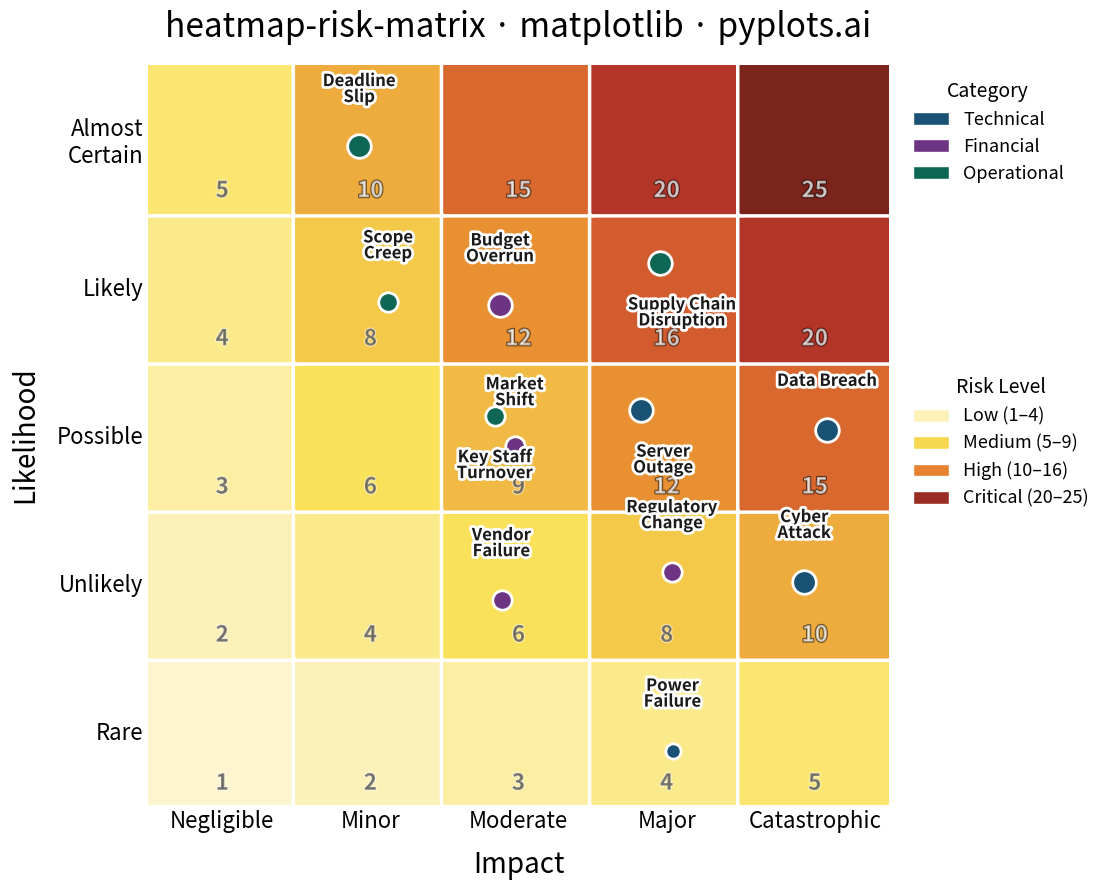

Source code (Python):
"""pyplots.ai
heatmap-risk-matrix: Risk Assessment Matrix (Probability vs Impact)
Library: matplotlib 3.10.8 | Python 3.14.3
Quality: 82/100 | Created: 2026-03-17
"""

import matplotlib.patches as mpatches
import matplotlib.patheffects as pe
import matplotlib.pyplot as plt
import numpy as np
from matplotlib.colors import LinearSegmentedColormap


# Data
np.random.seed(42)

likelihood_labels = ["Rare", "Unlikely", "Possible", "Likely", "Almost\nCertain"]
impact_labels = ["Negligible", "Minor", "Moderate", "Major", "Catastrophic"]

risk_scores = np.array([[1, 2, 3, 4, 5], [2, 4, 6, 8, 10], [3, 6, 9, 12, 15], [4, 8, 12, 16, 20], [5, 10, 15, 20, 25]])

risks = [
    ("Supply Chain\nDisruption", 4, 4, "Operational"),
    ("Data Breach", 3, 5, "Technical"),
    ("Budget\nOverrun", 4, 3, "Financial"),
    ("Key Staff\nTurnover", 3, 3, "Operational"),
    ("Regulatory\nChange", 2, 4, "Financial"),
    ("Server\nOutage", 3, 4, "Technical"),
    ("Scope\nCreep", 4, 2, "Operational"),
    ("Vendor\nFailure", 2, 3, "Financial"),
    ("Cyber\nAttack", 2, 5, "Technical"),
    ("Market\nShift", 3, 3, "Financial"),
    ("Power\nFailure", 1, 4, "Technical"),
    ("Deadline\nSlip", 5, 2, "Operational"),
]

# Colorblind-safe colormap: light yellow -> amber -> deep orange -> dark crimson
cmap = LinearSegmentedColormap.from_list("risk_cb", ["#fef9e7", "#f9e154", "#e8882f", "#c0392b", "#7b241c"], N=256)

# Plot
fig, ax = plt.subplots(figsize=(16, 9))

# Draw cells with rounded rectangles and score annotations
for i in range(5):
    for j in range(5):
        score = risk_scores[i, j]
        color = cmap(score / 25.0)
        rect = mpatches.FancyBboxPatch(
            (j, i), 1, 1, boxstyle="round,pad=0.02", facecolor=color, edgecolor="white", linewidth=2.5
        )
        ax.add_patch(rect)
        score_text = ax.text(
            j + 0.5,
            i + 0.15,
            str(score),
            ha="center",
            va="center",
            fontsize=16,
            fontweight="bold",
            color="white" if score >= 10 else "#444444",
            alpha=0.55,
        )
        score_text.set_path_effects([pe.withStroke(linewidth=1.5, foreground="white" if score < 10 else "#00000033")])

# Plot risk items with jitter and size proportional to risk score
category_colors = {"Technical": "#1a5276", "Financial": "#6c3483", "Operational": "#0e6655"}
jitter_offsets = np.random.uniform(-0.18, 0.18, (len(risks), 2))

# Label offset directions to avoid overlap (manually tuned for crowded cells)
# Format: (dx, dy, va) relative to marker position
label_offsets = {}
# Key Staff Turnover and Market Shift both at (3,3) - offset labels in different directions
label_offsets["Key Staff\nTurnover"] = (0.0, -0.22, "top")
label_offsets["Market\nShift"] = (0.0, 0.25, "bottom")
# Supply Chain Disruption at (4,4) marker at ~(3.45, 3.66) - label below to stay in cell
label_offsets["Supply Chain\nDisruption"] = (0.15, -0.22, "top")
# Server Outage at (3,4) marker at ~(3.33, 2.67) - label below
label_offsets["Server\nOutage"] = (0.15, -0.22, "top")

for idx, (name, lik, imp, cat) in enumerate(risks):
    x = (imp - 1) + 0.5 + jitter_offsets[idx, 0]
    y = (lik - 1) + 0.5 + jitter_offsets[idx, 1]
    marker_color = category_colors[cat]

    # Scale marker size by risk score for visual hierarchy
    score = lik * imp
    if score >= 20:
        msize = 20
    elif score >= 10:
        msize = 17
    elif score >= 5:
        msize = 14
    else:
        msize = 11

    ax.plot(x, y, "o", markersize=msize, color=marker_color, markeredgecolor="white", markeredgewidth=2, zorder=5)

    # Position labels with custom offsets where needed
    if name in label_offsets:
        dx, dy, va = label_offsets[name]
        lx, ly = x + dx, y + dy
    else:
        lx, ly, va = x, y + 0.27, "bottom"

    label = ax.text(
        lx, ly, name, ha="center", va=va, fontsize=12, fontweight="bold", color="#1a1a1a", zorder=6, linespacing=0.85
    )
    label.set_path_effects([pe.withStroke(linewidth=4, foreground="white")])

# Style
ax.set_xlim(0, 5)
ax.set_ylim(0, 5)
ax.set_xticks([0.5, 1.5, 2.5, 3.5, 4.5])
ax.set_xticklabels(impact_labels, fontsize=16)
ax.set_yticks([0.5, 1.5, 2.5, 3.5, 4.5])
ax.set_yticklabels(likelihood_labels, fontsize=16)
ax.set_xlabel("Impact", fontsize=20, fontweight="medium", labelpad=12)
ax.set_ylabel("Likelihood", fontsize=20, fontweight="medium", labelpad=12)
ax.set_title("heatmap-risk-matrix · matplotlib · pyplots.ai", fontsize=24, fontweight="medium", pad=20)
ax.set_aspect("equal")
ax.tick_params(axis="both", length=0)

for spine in ax.spines.values():
    spine.set_visible(False)

# Legend - categories
cat_handles = [
    mpatches.Patch(facecolor=color, edgecolor="white", label=label) for label, color in category_colors.items()
]
# Legend - risk zones
zone_info = [
    ("Low (1–4)", cmap(2 / 25.0)),
    ("Medium (5–9)", cmap(7 / 25.0)),
    ("High (10–16)", cmap(13 / 25.0)),
    ("Critical (20–25)", cmap(22 / 25.0)),
]
zone_handles = [mpatches.Patch(facecolor=color, edgecolor="white", label=label) for label, color in zone_info]

legend1 = ax.legend(
    handles=cat_handles,
    title="Category",
    fontsize=13,
    title_fontsize=14,
    loc="upper left",
    bbox_to_anchor=(1.01, 1.0),
    frameon=False,
)
ax.add_artist(legend1)
ax.legend(
    handles=zone_handles,
    title="Risk Level",
    fontsize=13,
    title_fontsize=14,
    loc="upper left",
    bbox_to_anchor=(1.01, 0.6),
    frameon=False,
)

# Save
plt.tight_layout()
plt.savefig("plot.png", dpi=300, bbox_inches="tight")
